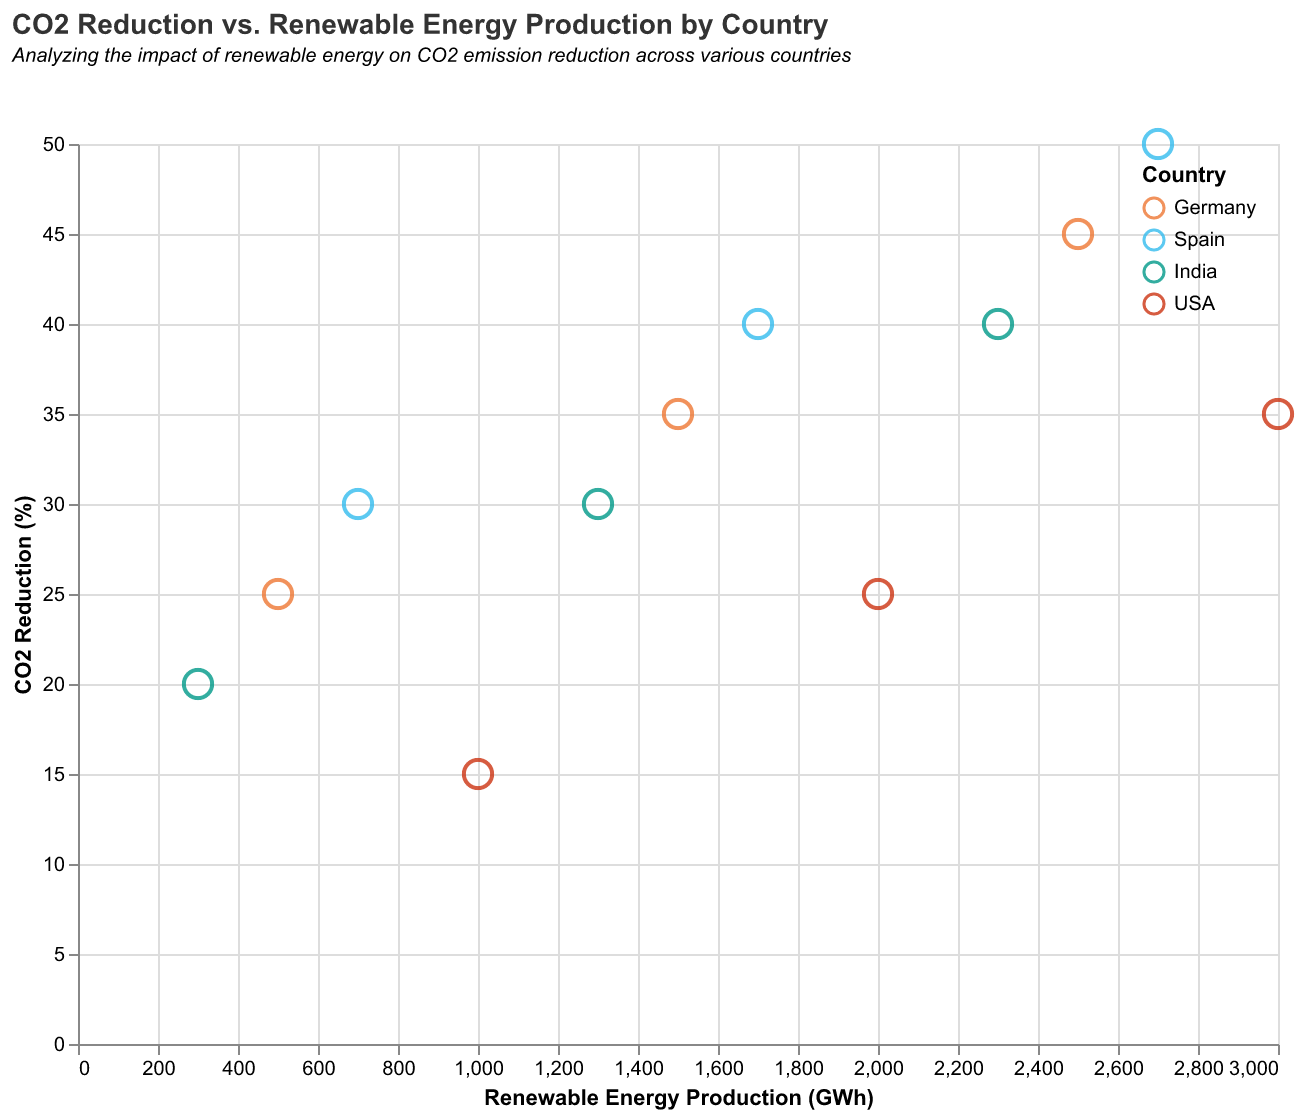

Source data for this figure (header and first rows):
Country, Renewable Energy Production (GWh), CO2 Reduction (%)
Germany, 500, 25
Germany, 1500, 35
Germany, 2500, 45
Spain, 700, 30
Spain, 1700, 40
Spain, 2700, 50
India, 300, 20
India, 1300, 30
India, 2300, 40
USA, 1000, 15
USA, 2000, 25
USA, 3000, 35
